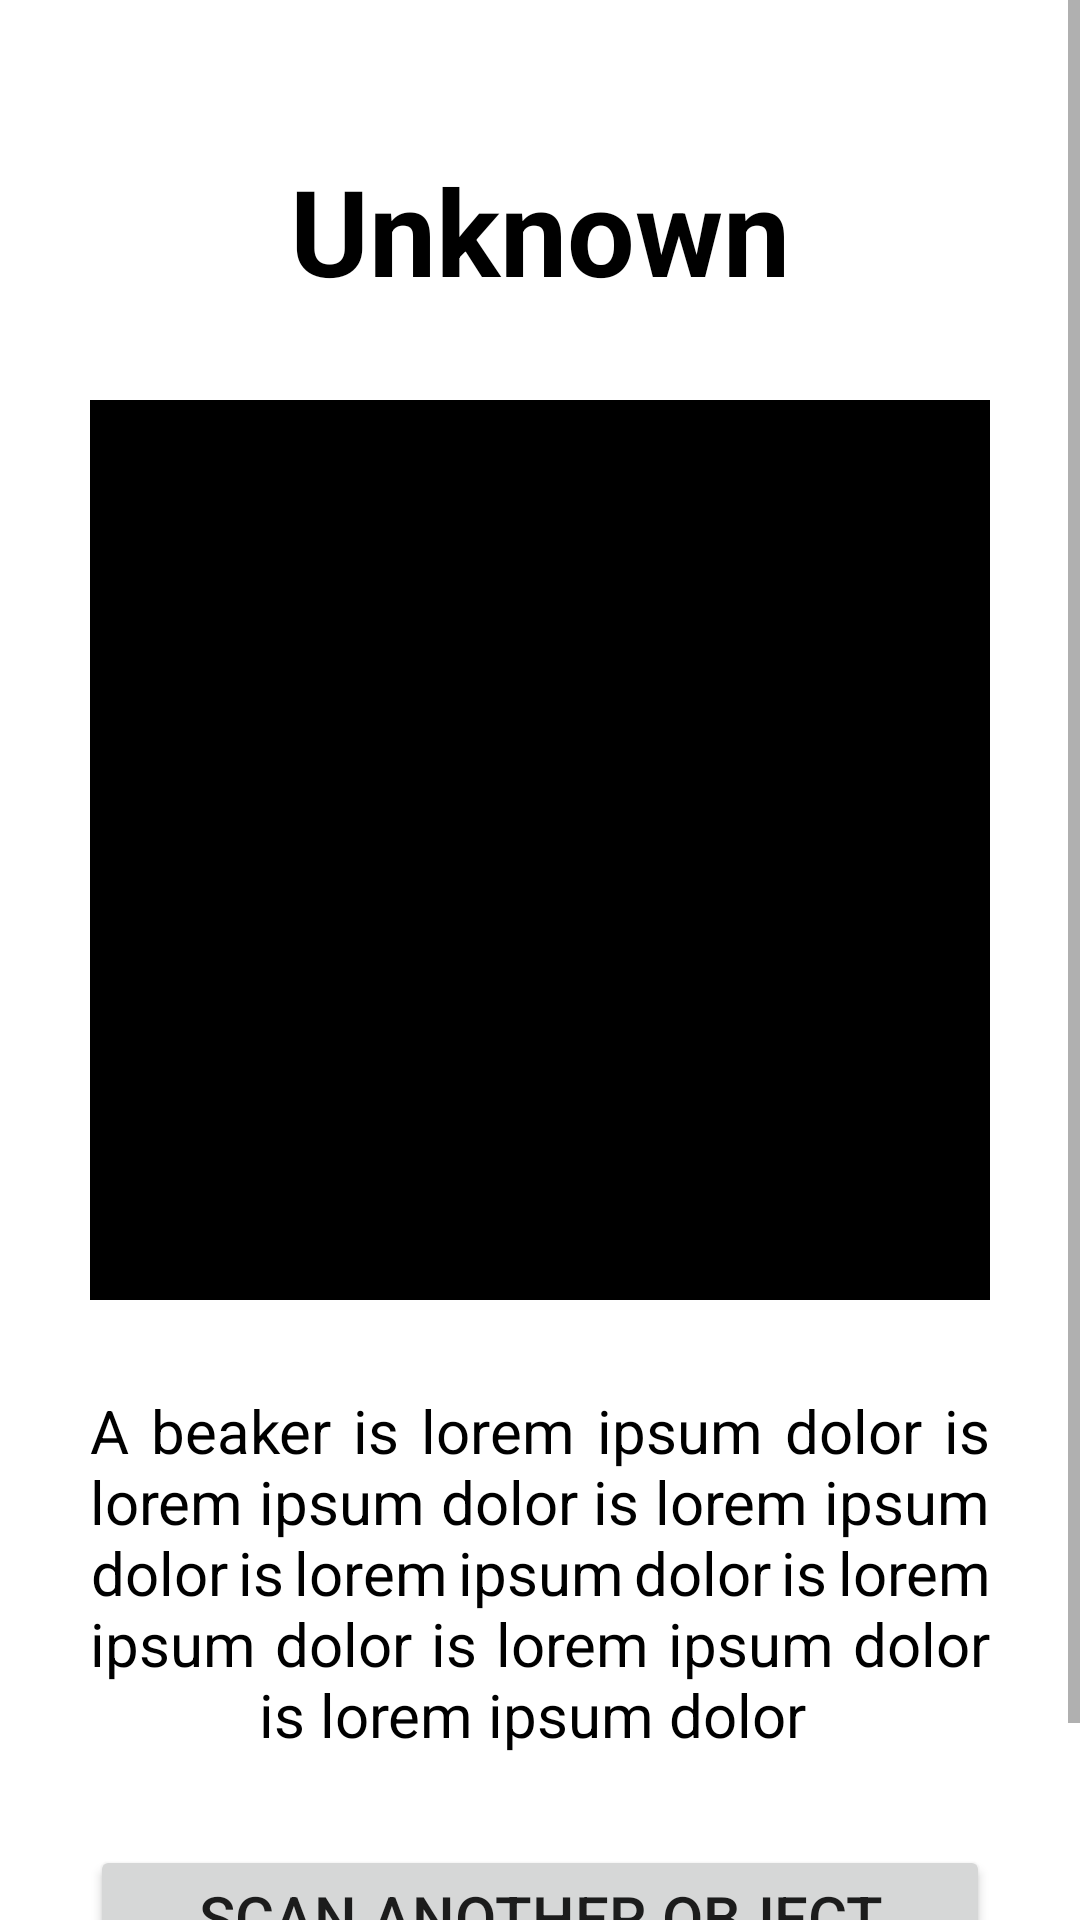

Reconstruct the res/layout file that produces this screen, plus the resources it refers to.
<!-- AndroidManifest.xml: application theme Theme.Realtime_object -->
<!-- res/layout/activity_info.xml -->
<?xml version="1.0" encoding="utf-8"?>
<ScrollView
    xmlns:android="http://schemas.android.com/apk/res/android"
    xmlns:app="http://schemas.android.com/apk/res-auto"
    xmlns:tools="http://schemas.android.com/tools"
    android:layout_width="match_parent"
    android:layout_height="match_parent"
    android:fillViewport="true">

    <RelativeLayout
        android:layout_width="match_parent"
        android:layout_height="match_parent">

        <ImageView
            android:layout_width="match_parent"
            android:layout_height="match_parent"
            android:background="#363aef"
            android:id="@+id/backgroundImageView"/>

        <TextView
            android:layout_width="300dp"
            android:layout_height="wrap_content"
            android:layout_centerHorizontal="true"
            android:textSize="40sp"
            android:textStyle="bold"
            android:textColor="@color/black"
            android:textAlignment="center"
            android:layout_marginTop="50dp"
            android:background="@color/white"
            android:id="@+id/textView"
            android:text="Unknown"
            />

        <ImageView
            android:layout_width="300dp"
            android:layout_height="300dp"
            android:background="#000"
            android:layout_marginTop="30dp"
            android:scaleType="centerInside"
            android:adjustViewBounds="true"
            android:id="@+id/imageView"
            android:layout_centerHorizontal="true"
            android:layout_below="@id/textView"
            />

        <TextView
            android:layout_width="300dp"
            android:layout_height="wrap_content"
            android:layout_centerHorizontal="true"
            android:layout_below="@id/imageView"
            android:layout_marginTop="30dp"
            android:textSize="20sp"
            android:textColor="@color/black"
            android:textAlignment="center"
            android:justificationMode="inter_word"
            android:background="@color/white"
            android:id="@+id/infoTextView"
            android:text="A beaker is lorem ipsum dolor is lorem ipsum dolor is lorem ipsum dolor is lorem ipsum dolor is lorem ipsum dolor is lorem ipsum dolor is lorem ipsum dolor "
            />

        <Button
            android:id="@+id/scanButton"
            android:layout_width="300dp"
            android:layout_height="wrap_content"
            android:layout_below="@id/infoTextView"
            android:layout_marginBottom="50dp"
            android:layout_marginTop="30dp"
            android:textSize="20sp"
            android:paddingVertical="10dp"
            android:layout_centerHorizontal="true"
            android:text="Scan Another Object" />

    </RelativeLayout>

</ScrollView>
<!-- resources referenced by this layout -->
<resources>
  <style name="Theme.Realtime_object" parent="Theme.MaterialComponents.DayNight.DarkActionBar">
          
          <item name="colorPrimary">#5A0FC6</item>
          <item name="colorPrimaryVariant">@color/purple_700</item>
          <item name="colorOnPrimary">@color/white</item>
          
          <item name="colorSecondary">@color/teal_200</item>
          <item name="colorSecondaryVariant">@color/teal_700</item>
          <item name="colorOnSecondary">@color/black</item>
          
          <item name="android:statusBarColor" tools:targetApi="l">@color/purple_500</item>
          
      </style>
  <!-- not gathered from this repository: default colours our renderer supplied (Android Studio template values) -->
  <color name="purple_500">#FF6200EE</color>
  <color name="purple_700">#FF3700B3</color>
  <color name="teal_200">#FF03DAC5</color>
  <color name="teal_700">#FF018786</color>
  <color name="black">#FF000000</color>
  <color name="white">#FFFFFFFF</color>
</resources>
